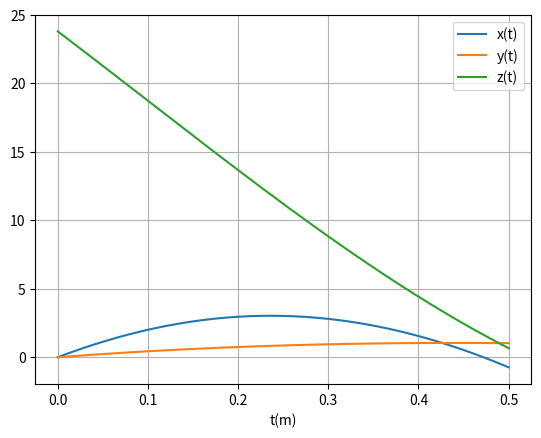

This chart was generated by the following Python code:
# -*- coding: utf-8 -*-
"""
Created on Tue Apr 19 15:21:41 2022

@author: Alexandre
"""

import numpy as np
import matplotlib.pyplot as plt

g=9.8
vt=100*1000/3600
massa=0.45
omega=400
dt=0.001
n=int(0.5/dt)
print('n: ', n)
t=np.zeros(n+1)
x=np.zeros(n+1)
y=np.zeros(n+1)
z=np.zeros(n+1)
vx=np.zeros(n+1)
vy=np.zeros(n+1)
vz=np.zeros(n+1)
ax=np.zeros(n+1)
ay=np.zeros(n+1)
az=np.zeros(n+1)

z[0]=23.8
vx[0]=25
vy[0]=5
vz[0]=-50
mag=0.5*1.225*0.11*np.pi*0.11**2


for i in range(n):
    t[i+1]=t[i]+dt
    vv=np.sqrt(vx[i]**2+vy[i]**2+vz[i]**2)
    dres=g/vt**2
    amx=mag*omega*vz[i]/massa
    amz=-mag*omega*vx[i]/massa
    ax[i]=dres*vv*vx[i]+amx
    ay[i]=-g-dres*vv*vy[i]
    az[i]=-dres*vv*vz[i]+amz
    vx[i+1]=vx[i]+ax[i]*dt
    vy[i+1]=vy[i]+ay[i]*dt
    vz[i+1]=vz[i]+az[i]*dt
    x[i+1]=x[i]+vx[i]*dt
    y[i+1]=y[i]+vy[i]*dt
    z[i+1]=z[i]+vz[i]*dt
    
plt.grid()
plt.plot(t, x, label='x(t)')
plt.plot(t, y, label='y(t)')
plt.plot(t, z, label='z(t)')
plt.xlabel("t(m)")
plt.legend()